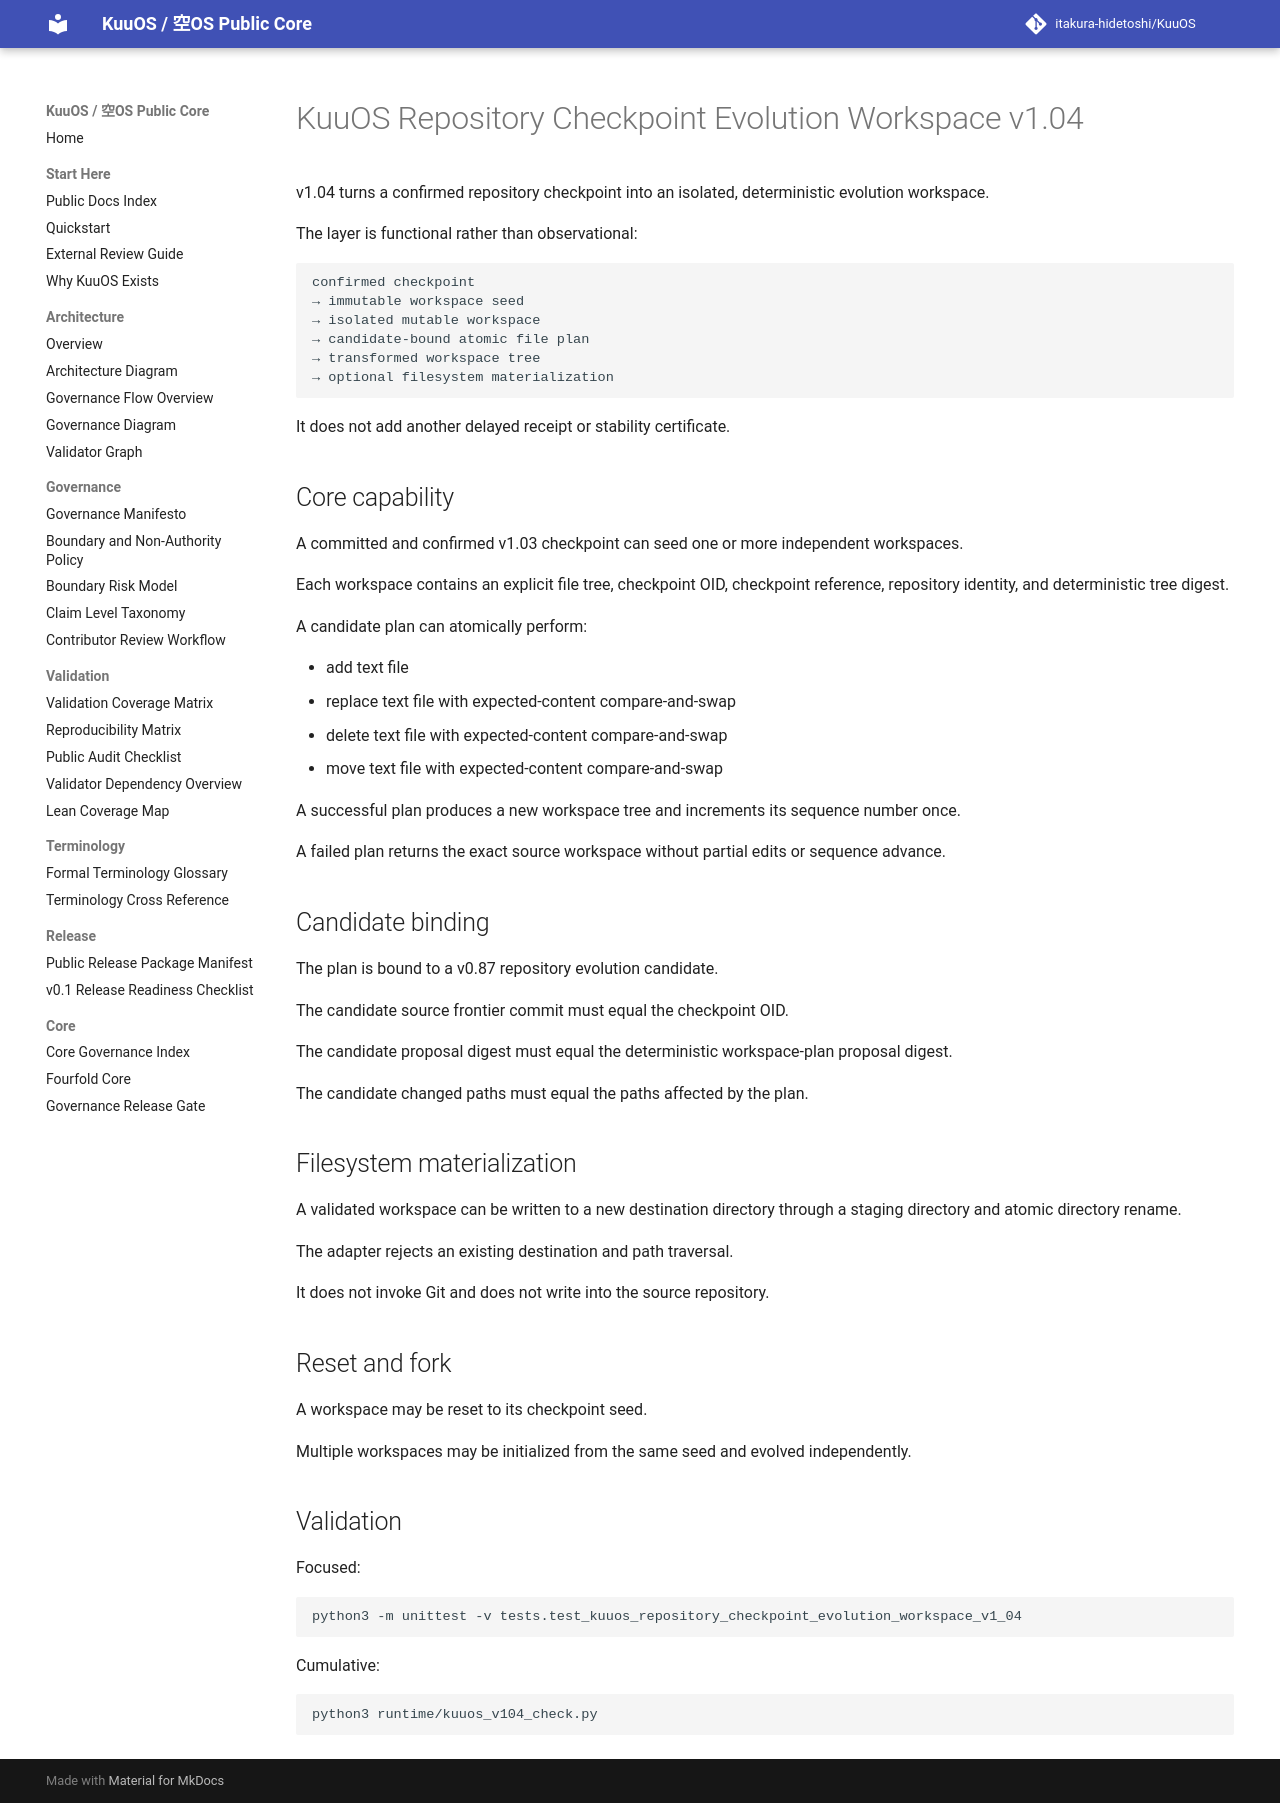

repository: itakura-hidetoshi/KuuOS · page: KUUOS_REPOSITORY_CHECKPOINT_EVOLUTION_WORKSPACE_v1_04/index.html · generator: mkdocs

# KuuOS Repository Checkpoint Evolution Workspace v1.04

v1.04 turns a confirmed repository checkpoint into an isolated, deterministic evolution workspace.

The layer is functional rather than observational:

```text
confirmed checkpoint
→ immutable workspace seed
→ isolated mutable workspace
→ candidate-bound atomic file plan
→ transformed workspace tree
→ optional filesystem materialization
```

It does not add another delayed receipt or stability certificate.

## Core capability

A committed and confirmed v1.03 checkpoint can seed one or more independent workspaces.

Each workspace contains an explicit file tree, checkpoint OID, checkpoint reference, repository identity, and deterministic tree digest.

A candidate plan can atomically perform:

- add text file
- replace text file with expected-content compare-and-swap
- delete text file with expected-content compare-and-swap
- move text file with expected-content compare-and-swap

A successful plan produces a new workspace tree and increments its sequence number once.

A failed plan returns the exact source workspace without partial edits or sequence advance.

## Candidate binding

The plan is bound to a v0.87 repository evolution candidate.

The candidate source frontier commit must equal the checkpoint OID.

The candidate proposal digest must equal the deterministic workspace-plan proposal digest.

The candidate changed paths must equal the paths affected by the plan.

## Filesystem materialization

A validated workspace can be written to a new destination directory through a staging directory and atomic directory rename.

The adapter rejects an existing destination and path traversal.

It does not invoke Git and does not write into the source repository.

## Reset and fork

A workspace may be reset to its checkpoint seed.

Multiple workspaces may be initialized from the same seed and evolved independently.

## Validation

Focused:

```bash
python3 -m unittest -v tests.test_kuuos_repository_checkpoint_evolution_workspace_v1_04
```

Cumulative:

```bash
python3 runtime/kuuos_v104_check.py
```
